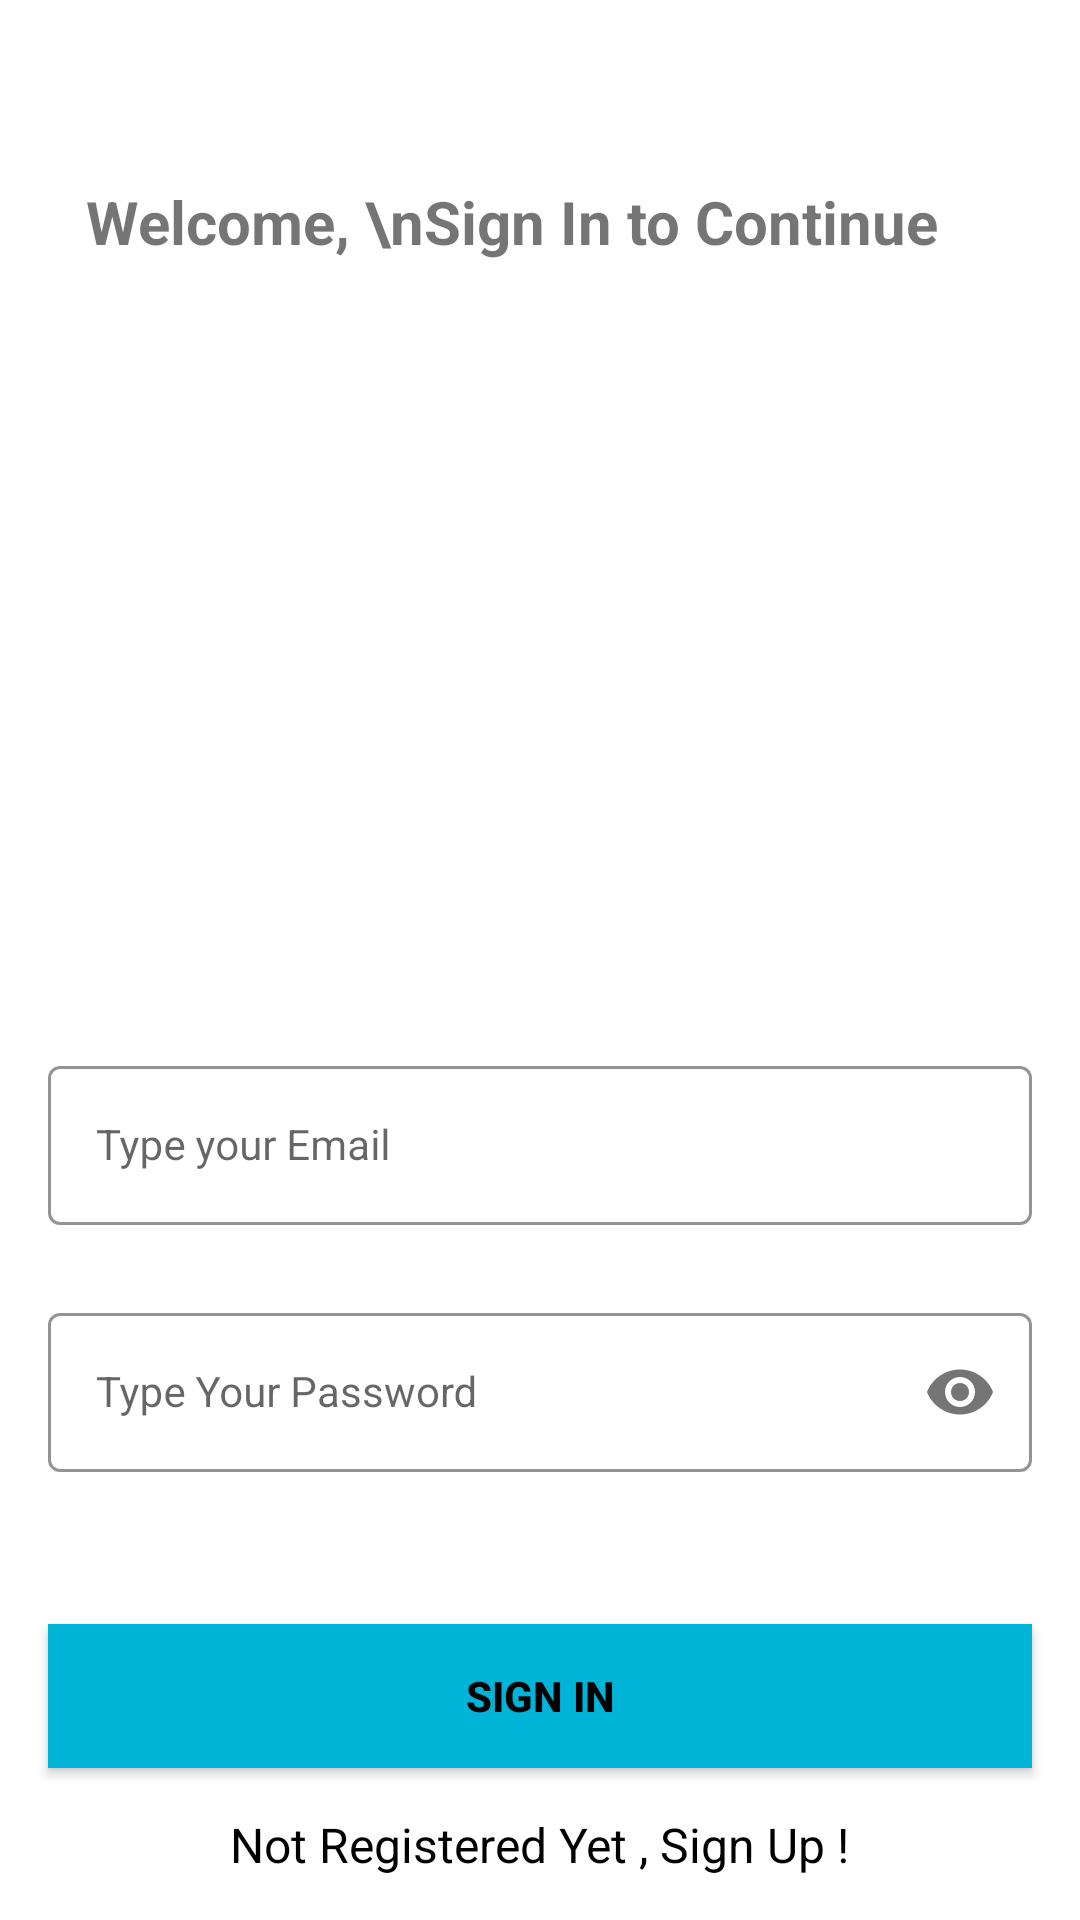

Reconstruct the res/layout file that produces this screen, plus the resources it refers to.
<!-- AndroidManifest.xml: application theme Theme.ChatApp -->
<!-- res/layout/activity_login.xml -->
<?xml version="1.0" encoding="utf-8"?>
<androidx.constraintlayout.widget.ConstraintLayout
    xmlns:android="http://schemas.android.com/apk/res/android"
    xmlns:app="http://schemas.android.com/apk/res-auto"
    xmlns:tools="http://schemas.android.com/tools"
    android:layout_width="match_parent"
    android:layout_height="match_parent"
    android:orientation="vertical"
    tools:context=".activity.LoginActivity"
    android:background="@drawable/background"
    >


    <TextView
        android:layout_width="wrap_content"
        android:layout_height="wrap_content"
        android:text="Welcome, \nSign In to Continue"
        android:textSize="20sp"
        android:textStyle="bold"
        app:layout_constraintBottom_toTopOf="@id/EmailLayout"
        app:layout_constraintEnd_toEndOf="parent"
        app:layout_constraintHorizontal_bias="0.379"
        app:layout_constraintStart_toStartOf="parent"
        app:layout_constraintTop_toTopOf="parent"
        app:layout_constraintVertical_bias="0.187" />

    <com.google.android.material.textfield.TextInputLayout
        android:id="@+id/EmailLayout"
        style="@style/LoginTextInputOuterFieldStyle"
        android:layout_width="match_parent"
        android:layout_height="wrap_content"
        android:layout_marginHorizontal="16dp"
        android:layout_marginTop="350dp"
        app:boxStrokeColor="@color/blue"
        app:hintTextColor="@color/blue"
        app:layout_constraintEnd_toEndOf="parent"
        app:layout_constraintHorizontal_bias="0.5"
        app:layout_constraintStart_toStartOf="parent"
        app:layout_constraintTop_toTopOf="parent">

        <com.google.android.material.textfield.TextInputEditText
            android:id="@+id/et_email"
            style="@style/LoginTextInputInnerFieldStyle"
            android:layout_width="match_parent"
            android:layout_height="wrap_content"
            android:hint="@string/type_your_email"
            android:inputType="textEmailAddress" />

    </com.google.android.material.textfield.TextInputLayout>

    <com.google.android.material.textfield.TextInputLayout
        android:id="@+id/PasswordLayout"
        style="@style/LoginTextInputOuterFieldStyle"
        android:layout_width="match_parent"
        android:layout_height="wrap_content"
        android:layout_marginHorizontal="16dp"
        android:layout_marginTop="24dp"
        app:boxStrokeColor="@color/blue"
        app:hintTextColor="@color/blue"
        app:layout_constraintEnd_toEndOf="parent"
        app:layout_constraintHorizontal_bias="0.5"
        app:layout_constraintStart_toStartOf="parent"
        app:layout_constraintTop_toBottomOf="@id/EmailLayout"
        app:passwordToggleEnabled="true">

        <com.google.android.material.textfield.TextInputEditText
            android:id="@+id/et_pass"
            style="@style/LoginTextInputInnerFieldStyle"
            android:layout_width="match_parent"
            android:layout_height="wrap_content"
            android:hint="@string/type_your_password"
            android:inputType="textPassword" />
    </com.google.android.material.textfield.TextInputLayout>

    <androidx.appcompat.widget.AppCompatButton
        android:id="@+id/btnSignIn"
        android:layout_width="0dp"
        android:layout_height="wrap_content"
        android:layout_marginHorizontal="16dp"
        android:background="@color/blue"
        android:text="@string/sign_in"
        android:textColor="@color/black"
        android:textStyle="bold"
        app:layout_constraintBottom_toBottomOf="parent"
        app:layout_constraintEnd_toEndOf="parent"
        app:layout_constraintHorizontal_bias="0.5"
        app:layout_constraintStart_toStartOf="parent"
        app:layout_constraintTop_toBottomOf="@+id/PasswordLayout" />

    <TextView
        android:id="@+id/tv_SignUp"
        android:layout_width="wrap_content"
        android:layout_height="wrap_content"
        android:textColor="@color/black"
        android:textSize="16sp"
        android:text="@string/not_registered_yet_sign_up"
        app:layout_constraintBottom_toBottomOf="parent"
        app:layout_constraintEnd_toEndOf="parent"
        app:layout_constraintHorizontal_bias="0.5"
        app:layout_constraintStart_toStartOf="parent"
        app:layout_constraintTop_toBottomOf="@+id/btnSignIn" />


</androidx.constraintlayout.widget.ConstraintLayout>
<!-- resources referenced by this layout -->
<resources>
  <color name="black">#FF000000</color>
  <color name="blue">#00b4d8</color>
  <string name="not_registered_yet_sign_up">Not Registered Yet , Sign Up !</string>
  <string name="sign_in">Sign In</string>
  <string name="type_your_email">Type your Email</string>
  <string name="type_your_password">Type Your Password</string>
  <style name="LoginTextInputInnerFieldStyle" parent="Widget.MaterialComponents.TextInputLayout.OutlinedBox">
          <item name="android:layout_width">match_parent</item>
          <item name="android:layout_height">wrap_content</item>
          <item name="android:textColor">@color/black</item>
          <item name="android:textColorHint">@color/black</item>
          <item name="android:maxLines">1</item>
          <item name="android:textSize">14sp</item>
          <item name="android:singleLine">true</item>
      </style>
  <style name="LoginTextInputOuterFieldStyle" parent="Widget.MaterialComponents.TextInputLayout.OutlinedBox">
          <item name="android:layout_width">match_parent</item>
          <item name="android:layout_height">wrap_content</item>
          <item name="android:layout_marginTop">15dp</item>
          <item name="android:layout_marginBottom">15dp</item>
      </style>
  <style name="Theme.ChatApp" parent="Theme.MaterialComponents.DayNight.NoActionBar">
          
          <item name="colorPrimary">@color/purple_500</item>
          <item name="colorPrimaryVariant">@color/purple_700</item>
          <item name="colorOnPrimary">@color/white</item>
          
          <item name="colorSecondary">@color/teal_200</item>
          <item name="colorSecondaryVariant">@color/teal_700</item>
          <item name="colorOnSecondary">@color/black</item>
          
          <item name="android:statusBarColor">@color/dark_blue</item>
          
      </style>
  <color name="purple_500">#FF6200EE</color>
  <color name="purple_700">#FF3700B3</color>
  <color name="white">#FFFFFFFF</color>
  <color name="teal_200">#FF03DAC5</color>
  <color name="teal_700">#FF018786</color>
  <color name="dark_blue">#0077b6</color>
</resources>
